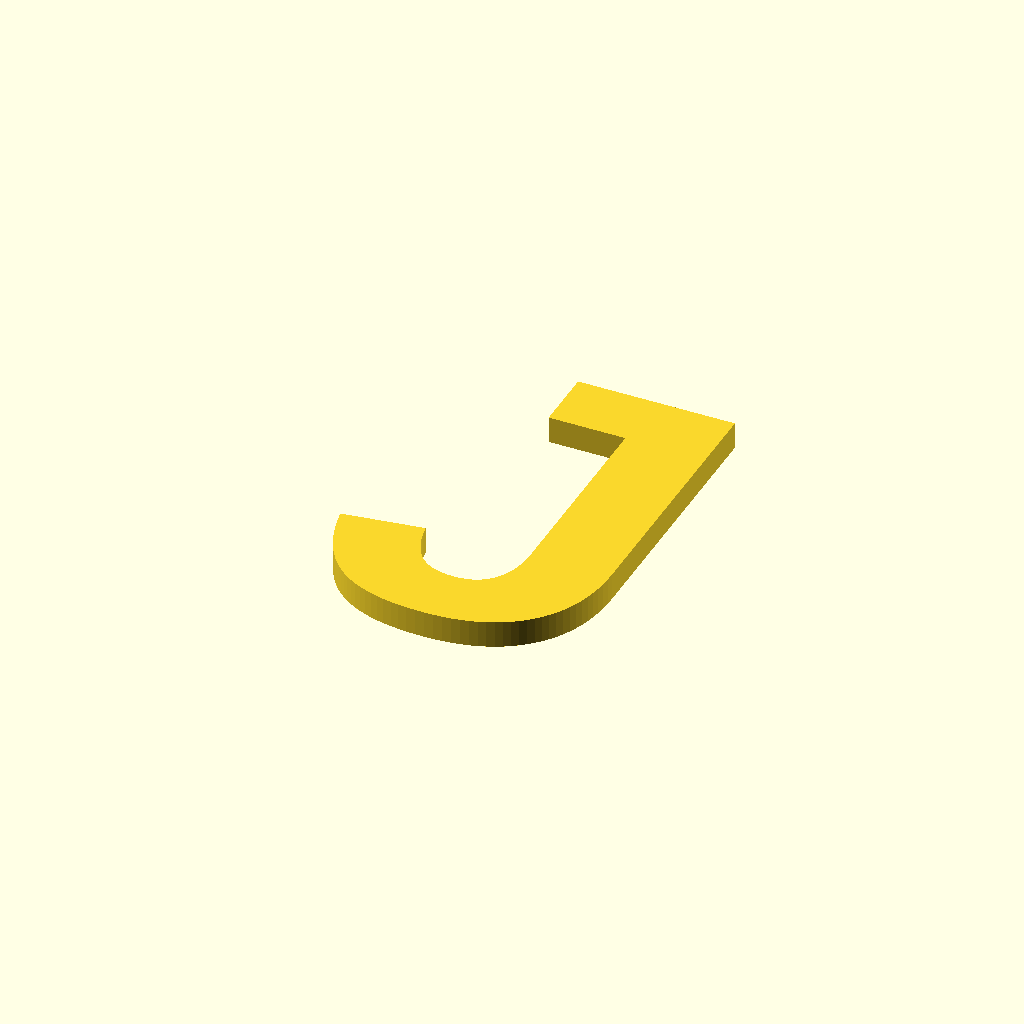
Cell 1: rendered with the file's own defaults.
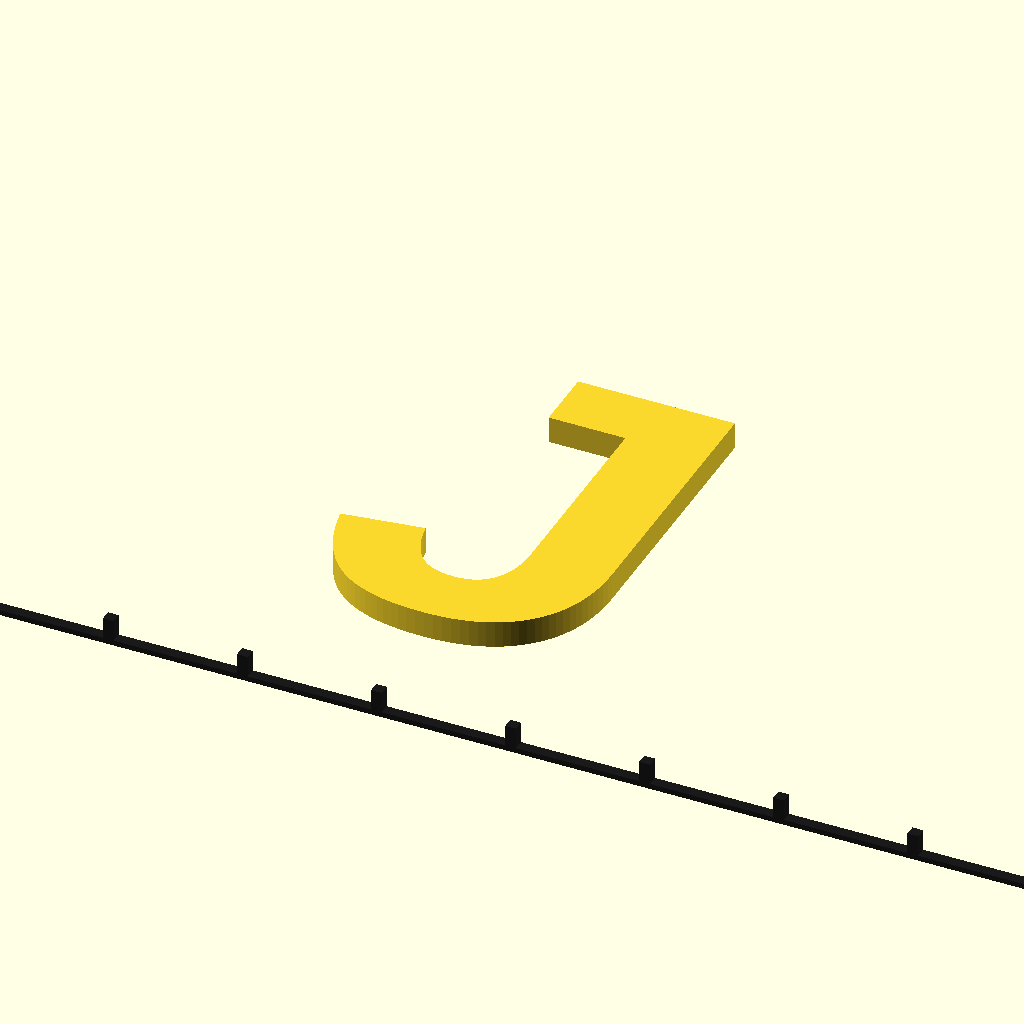
Cell 2: show_scale = true (everything else at default).
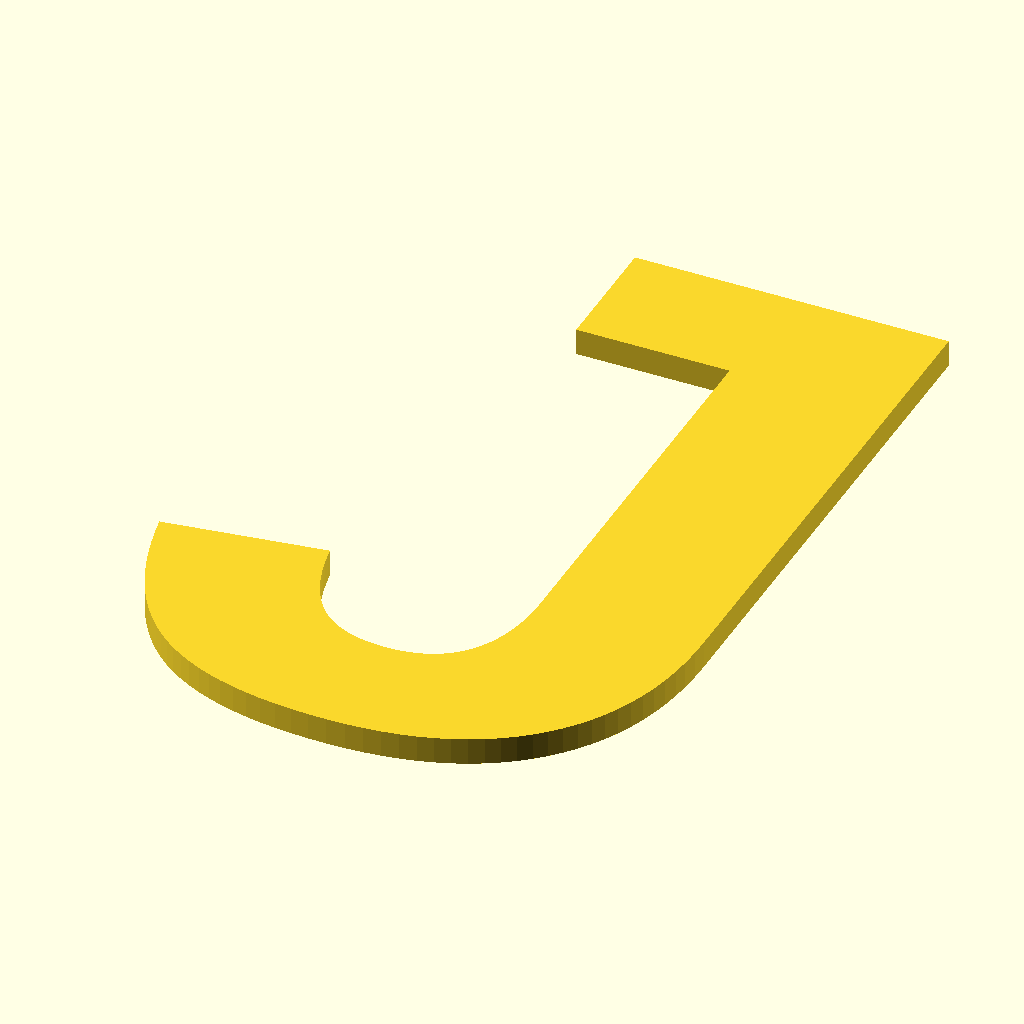
Cell 3: the same model with size = 60.
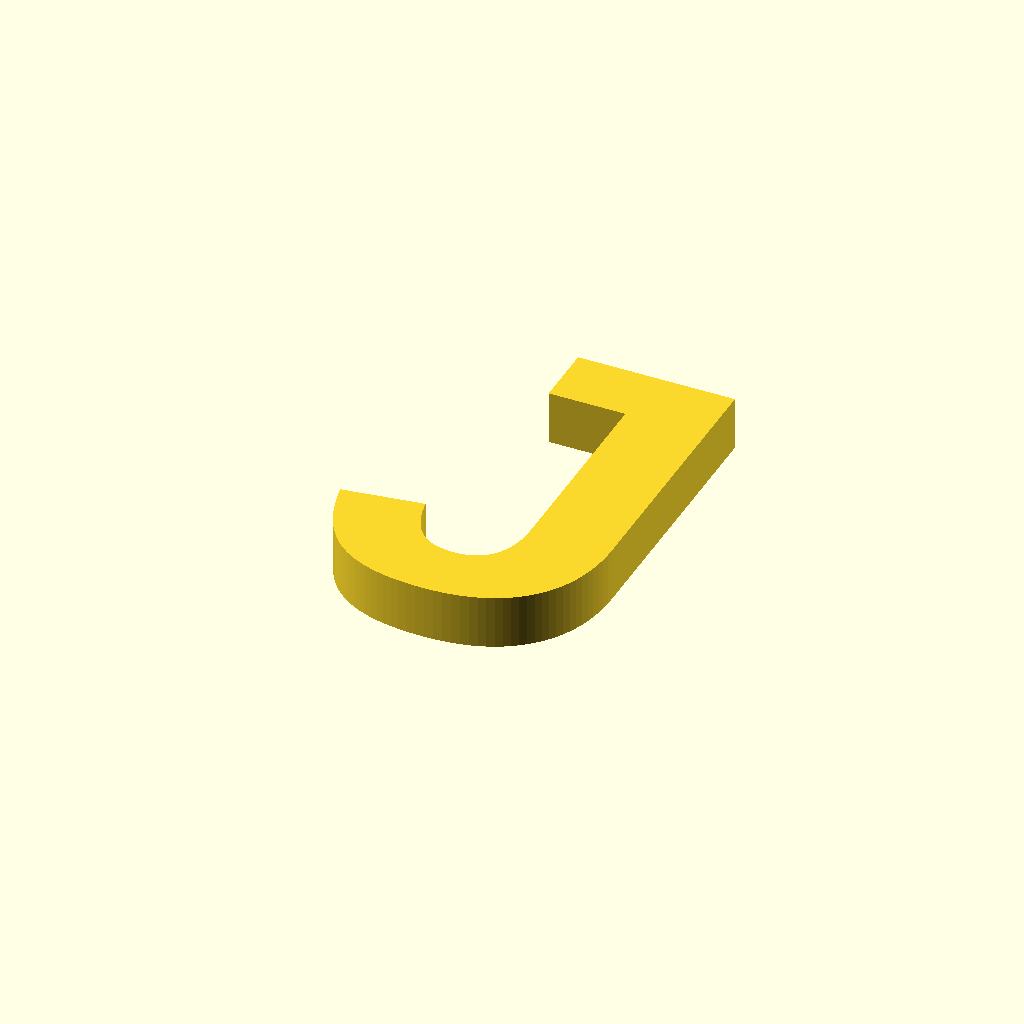
Cell 4: thickness = 4 (everything else at default).
All cells are drawn from one camera (rotation 55°, 0°, 25°, orthographic, colour scheme Cornfield), so only the parameter changes between them.
OpenSCAD source file models/jay.scad:
// Small flat letter "J" — a quick test print.

include <lib/scale_overlay.scad>;

$fn = 100;

letter = "J";
size = 30;
thickness = 2;
text_font = "Liberation Sans:style=Bold";
show_scale = false;

module jay_model(
    letter = "J",
    size = 30,
    thickness = 2,
    text_font = "Liberation Sans:style=Bold"
) {
    linear_extrude(height = thickness)
        text(letter, size = size, halign = "center", valign = "center", font = text_font);
}

jay_model(
    letter = letter,
    size = size,
    thickness = thickness,
    text_font = text_font
);

if (show_scale) {
    translate([-size, -size * 0.8, 0])
        scale_overlay(length = 100, major_step = 10);
}
Customizer parameters (derived from the source; name, type, default, range or options):
letter: string, default "J"
size: number, default 30
thickness: number, default 2
text_font: string, default "Liberation Sans:style=Bold"
show_scale: bool, default false
